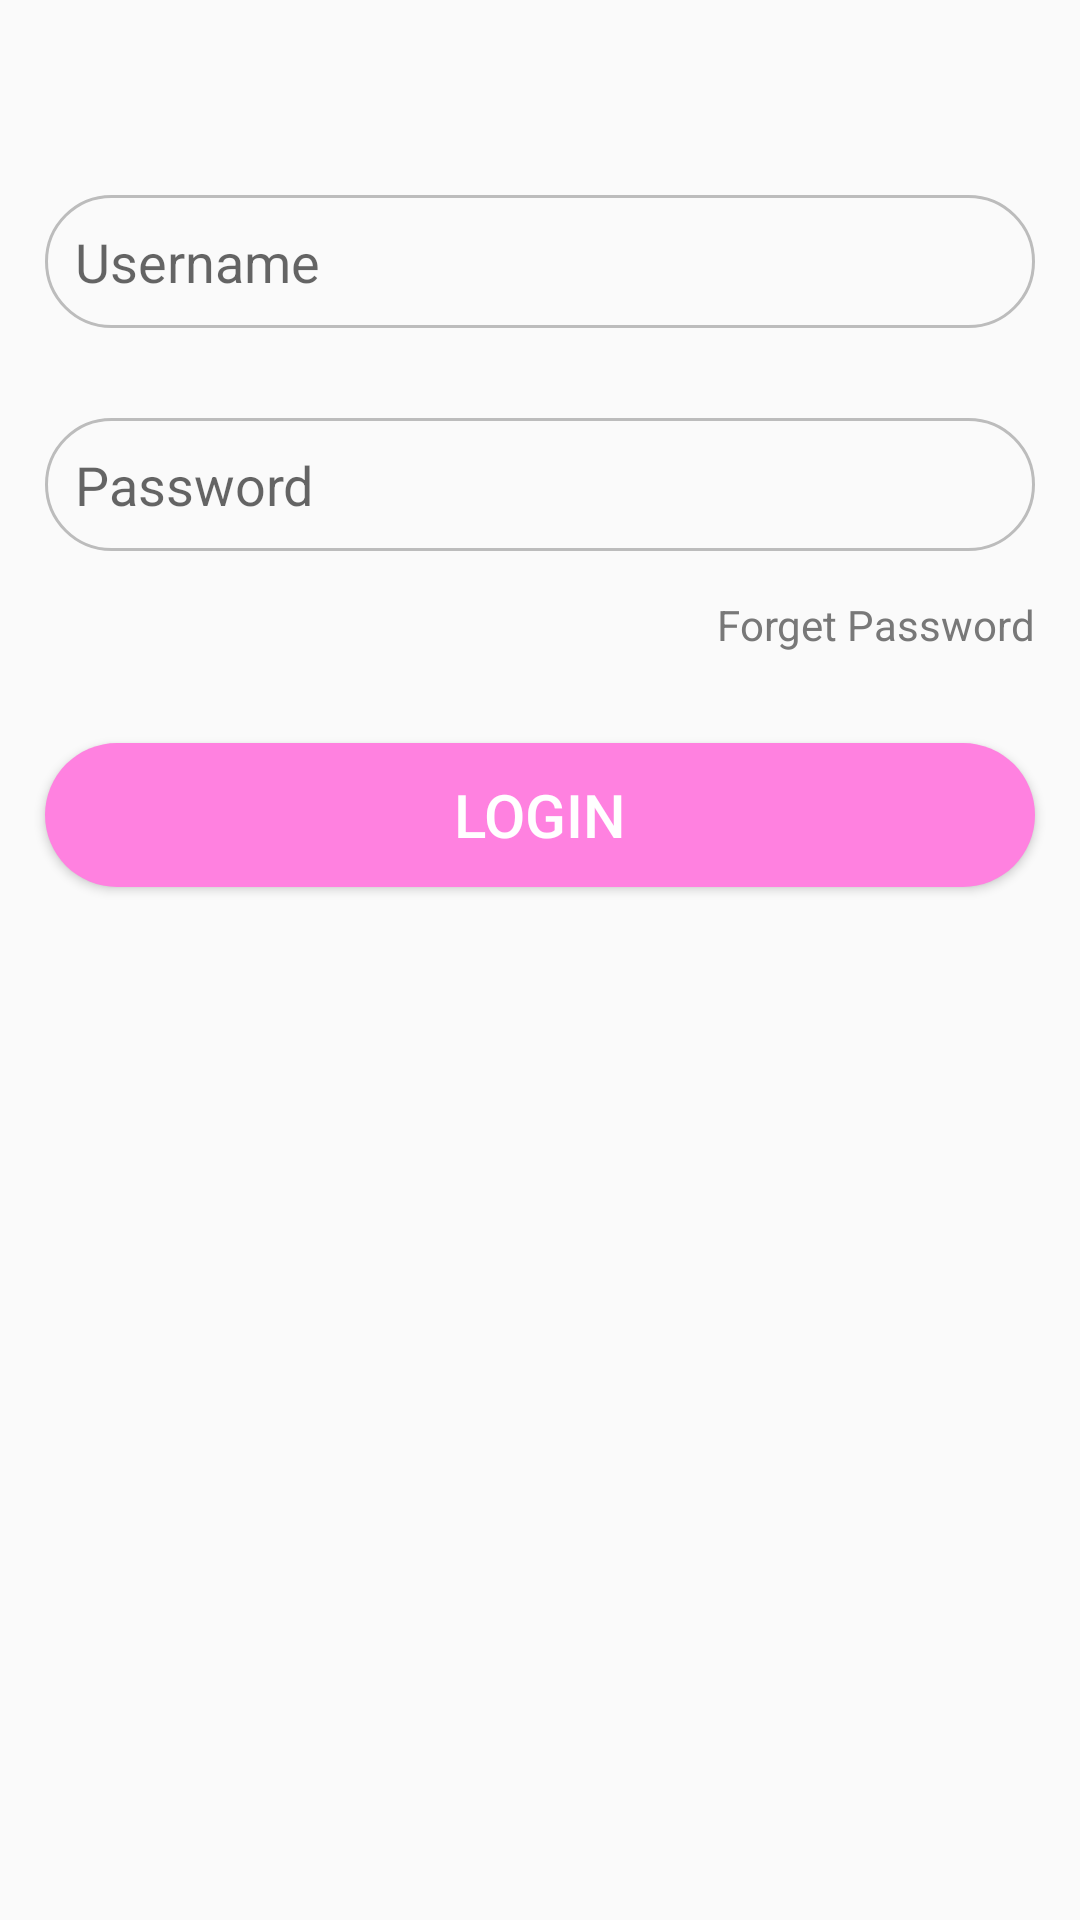

Layout XML and referenced resources for this Android screen:
<!-- AndroidManifest.xml: application theme Theme.ServerAndroid -->
<!-- res/layout/fragment_login.xml -->
<?xml version="1.0" encoding="utf-8"?>
<LinearLayout xmlns:android="http://schemas.android.com/apk/res/android"
    xmlns:tools="http://schemas.android.com/tools"
    android:layout_width="match_parent"
    android:layout_height="match_parent"
    android:orientation="vertical"
    tools:context=".LoginFragment">
    <LinearLayout
        android:layout_width="match_parent"
        android:layout_height="wrap_content"
        android:orientation="vertical"
        android:layout_marginTop="50dp">
        <EditText
            android:id="@+id/id_UserNameL"
            android:layout_width="match_parent"
            android:layout_height="wrap_content"
            android:hint="Username"
            android:layout_margin="15dp"
            android:padding="10dp"
            android:background="@drawable/border_edlogin"/>
        <EditText
            android:id="@+id/id_PaswordL"
            android:layout_width="match_parent"
            android:layout_height="wrap_content"
            android:hint="Password"
            android:layout_margin="15dp"
            android:padding="10dp"
            android:background="@drawable/border_edlogin"/>
        <TextView
            android:layout_width="wrap_content"
            android:layout_height="wrap_content"
            android:text="Forget Password"
            android:layout_gravity="right"
            android:textColor="#787878"
            android:layout_marginRight="15dp"/>
    </LinearLayout>
    <Button
        android:id="@+id/btn_Login"
        android:layout_width="match_parent"
        android:layout_height="wrap_content"
        android:layout_marginTop="30dp"
        android:layout_marginLeft="15dp"
        android:layout_marginRight="15dp"
        android:text="LOGIN"
        android:textColor="@color/white"
        android:textSize="20dp"
        android:background="@drawable/border_btn"/>
</LinearLayout>
<!-- resources referenced by this layout -->
<resources>
  <!-- drawable border_btn (drawable) -->
  <?xml version="1.0" encoding="utf-8"?>
  <shape xmlns:android="http://schemas.android.com/apk/res/android">
   <solid android:color="#FF81E0"/>
      <corners android:radius="30dp"/>
  </shape>
  <!-- drawable border_edlogin (drawable) -->
  <?xml version="1.0" encoding="utf-8"?>
  <shape xmlns:android="http://schemas.android.com/apk/res/android">
      <corners android:radius="40dp" />
      <stroke
          android:width="1dp"
          android:color="#bcbcbc" />
  </shape>
  <style name="Theme.ServerAndroid" parent="Theme.MaterialComponents.DayNight.NoActionBar.Bridge">
          
          <item name="colorPrimary">@color/purple_500</item>
          <item name="colorPrimaryVariant">@color/purple_700</item>
          <item name="colorOnPrimary">@color/white</item>
          
          <item name="colorSecondary">@color/teal_200</item>
          <item name="colorSecondaryVariant">@color/teal_700</item>
          <item name="colorOnSecondary">@color/black</item>
          
          <item name="android:statusBarColor">?attr/colorPrimaryVariant</item>
          
      </style>
  <!-- not gathered from this repository: default colours our renderer supplied (Android Studio template values) -->
  <color name="purple_500">#FF6200EE</color>
  <color name="purple_700">#FF3700B3</color>
  <color name="teal_200">#FF03DAC5</color>
  <color name="teal_700">#FF018786</color>
  <color name="black">#FF000000</color>
  <color name="white">#FFFFFFFF</color>
</resources>
